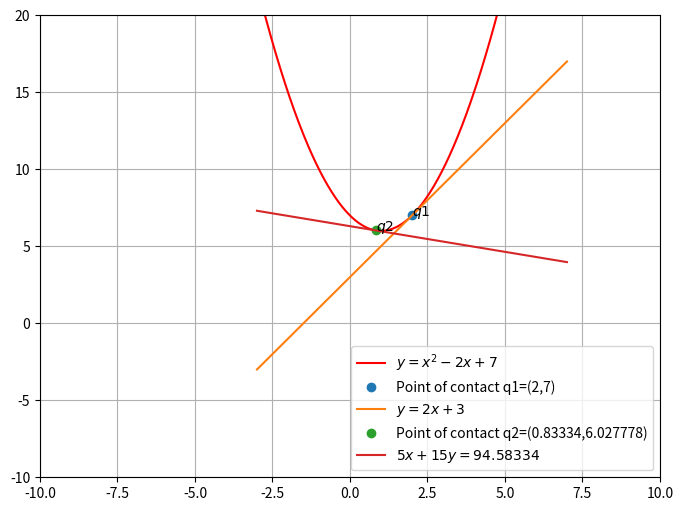

Generate this figure with matplotlib:
import numpy as np
import matplotlib.pyplot as plt
import math

def curveFunction(x):
    return (x**2) - (2*x) + 7

def tangentLineParallel(x):
    return (2*x) + 3

def tangentLinePerpendicular(x):
    return (1/15)*((3405/36) - (5*x))


X_coord = np.array(np.linspace(-3,7,400))
Y_coord =curveFunction(X_coord)


plt.figure(num=None, figsize=(8, 6), dpi=80)

#plot points and lines
plt.plot(X_coord, Y_coord,'r', label='$y=x^2-2x+7$')
plt.plot(2, 7, 'o', label='Point of contact q1=(2,7)')
X_coord = np.array(np.linspace(-3,7,400))
y2=tangentLineParallel(X_coord)
plt.plot(X_coord,y2,  label='$y=2x+3$')
plt.text(2, 7,'$q1$')

plt.plot(5/6, 217/36, 'o', label='Point of contact q2=(0.83334,6.027778)')
X_coord = np.array(np.linspace(-3,7,400))
y2=tangentLinePerpendicular(X_coord)
plt.plot(X_coord,y2,  label='$5x+15y=94.58334$')
plt.text(5/6, 217/36,'$q2$')


plt.axis([-10, 10, -10, 20])
# plt.axis('equal')
plt.legend(loc='best')
plt.grid()
plt.savefig('parallelPerpendicularLineTangent.png')
plt.show()
